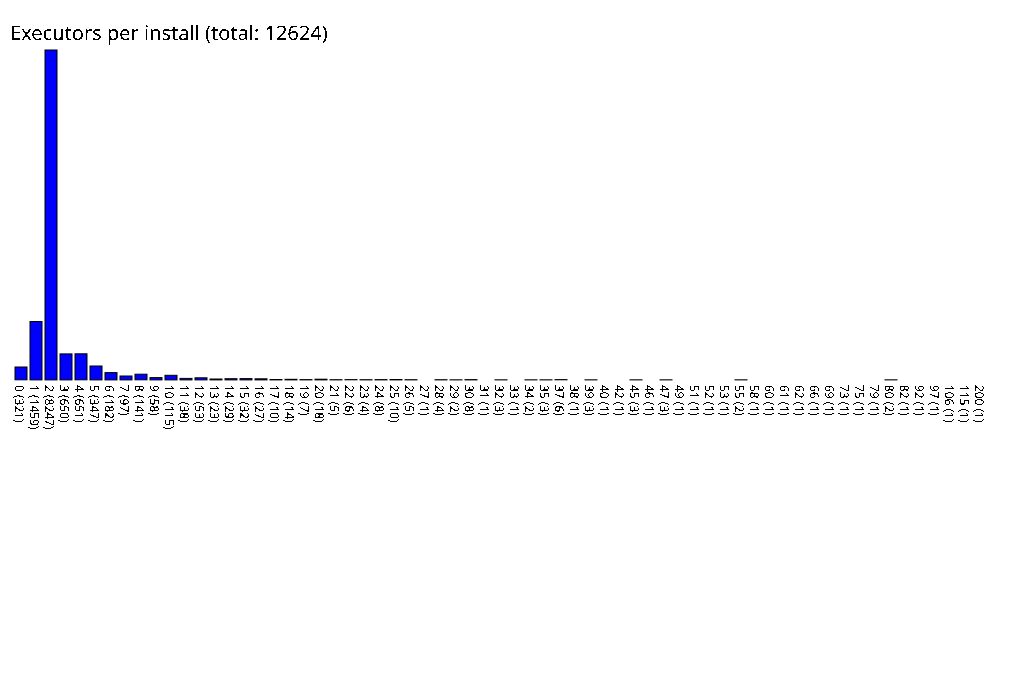

The data file committed next to this chart (first rows):
0, 321
1, 1459
2, 8247
3, 650
4, 651
5, 347
6, 182
7, 97
8, 141
9, 58
10, 115
11, 38
12, 53
13, 23
14, 29
15, 32
16, 27
17, 10
18, 14
19, 7
20, 18
21, 5
22, 6
23, 4
24, 8
25, 10
26, 5
27, 1
28, 4
29, 2
30, 8
31, 1
32, 3
33, 1
34, 2
35, 3
37, 6
38, 1
39, 3
40, 1
42, 1
45, 3
46, 1
47, 3
49, 1
51, 1
52, 1
53, 1
55, 2
58, 1
60, 1
61, 1
62, 1
66, 1
69, 1
73, 1
75, 1
79, 1
80, 2
82, 1
92, 1
... 4 more rows
